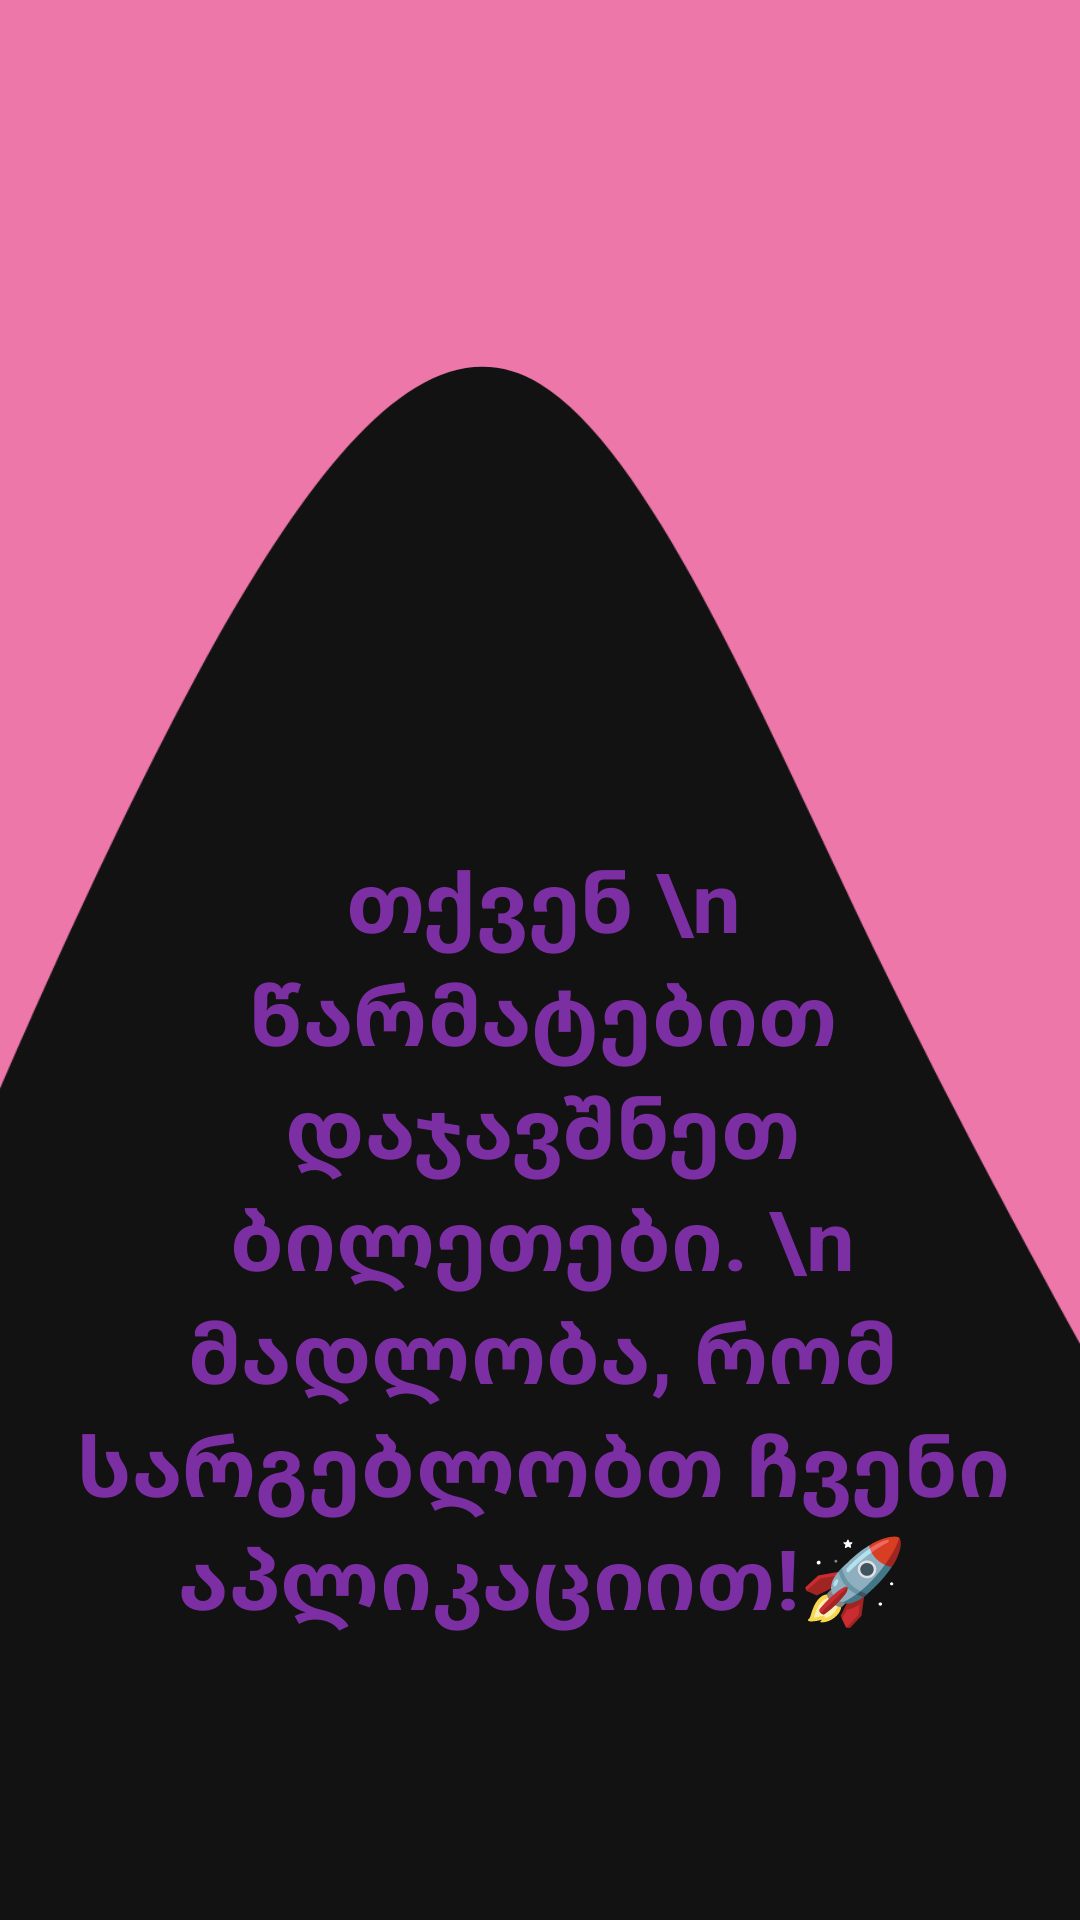

Write the Android layout XML for this screen, with the resource values it uses.
<!-- AndroidManifest.xml: application theme Theme.MyApplicationPlanets -->
<!-- res/layout/fragment_second.xml -->
<?xml version="1.0" encoding="utf-8"?>
<androidx.constraintlayout.widget.ConstraintLayout xmlns:android="http://schemas.android.com/apk/res/android"
    xmlns:app="http://schemas.android.com/apk/res-auto"
    xmlns:tools="http://schemas.android.com/tools"
    android:layout_width="match_parent"
    android:layout_height="match_parent"
    android:background="@drawable/ic_wave_4"
    android:scaleX="1.2">


    <TextView
        android:id="@+id/textView"
        android:layout_width="264dp"
        android:layout_height="394dp"
        android:layout_marginStart="55dp"
        android:layout_marginTop="216dp"
        android:layout_marginEnd="55dp"
        android:gravity="center"
        android:scaleX="1.05"
        android:scaleY="1.2"
        android:text="️თქვენ \n წარმატებით დაჯავშნეთ ბილეთები. \n მადლობა, რომ სარგებლობთ ჩვენი აპლიკაციით!🚀"
        android:textColor="#7C2FA3"
        android:textSize="23sp"
        android:textStyle="bold"
        app:layout_constraintEnd_toEndOf="parent"
        app:layout_constraintHorizontal_bias="0.473"
        app:layout_constraintStart_toStartOf="parent"
        app:layout_constraintTop_toTopOf="parent" />


</androidx.constraintlayout.widget.ConstraintLayout>
<!-- resources referenced by this layout -->
<resources>
  <!-- drawable ic_wave_4 (drawable) -->
  <vector xmlns:android="http://schemas.android.com/apk/res/android"
      android:width="1440dp"
      android:height="320dp"
      android:viewportWidth="1440"
      android:viewportHeight="320">
    <path
        android:pathData="M0,224L60,202.7C120,181 240,139 360,106.7C480,75 600,53 720,64C840,75 960,117 1080,154.7C1200,192 1320,224 1380,240L1440,256L1440,0L1380,0C1320,0 1200,0 1080,0C960,0 840,0 720,0C600,0 480,0 360,0C240,0 120,0 60,0L0,0Z"
        android:fillColor="#ee77aa"/>
  </vector>
  <style name="Theme.MyApplicationPlanets" parent="Theme.MaterialComponents.NoActionBar">
          
          <item name="colorPrimary">@color/purple_500</item>
          <item name="colorPrimaryVariant">@color/purple_700</item>
          
          <item name="colorSecondary">@color/teal_200</item>
          <item name="colorSecondaryVariant">@color/teal_700</item>
          <item name="colorOnSecondary">@color/black</item>
          
          <item name="android:statusBarColor" tools:targetApi="l">?attr/colorPrimaryVariant</item>
          
          <item name="android:windowFullscreen">true</item>
          <item name="android:windowTranslucentNavigation">true</item>
          <item name="android:windowTranslucentStatus">true</item>
      </style>
  <color name="purple_500">#FF6200EE</color>
  <color name="purple_700">#FF3700B3</color>
  <color name="teal_200">#FF03DAC5</color>
  <color name="teal_700">#FF018786</color>
  <color name="black">#FF000000</color>
</resources>
